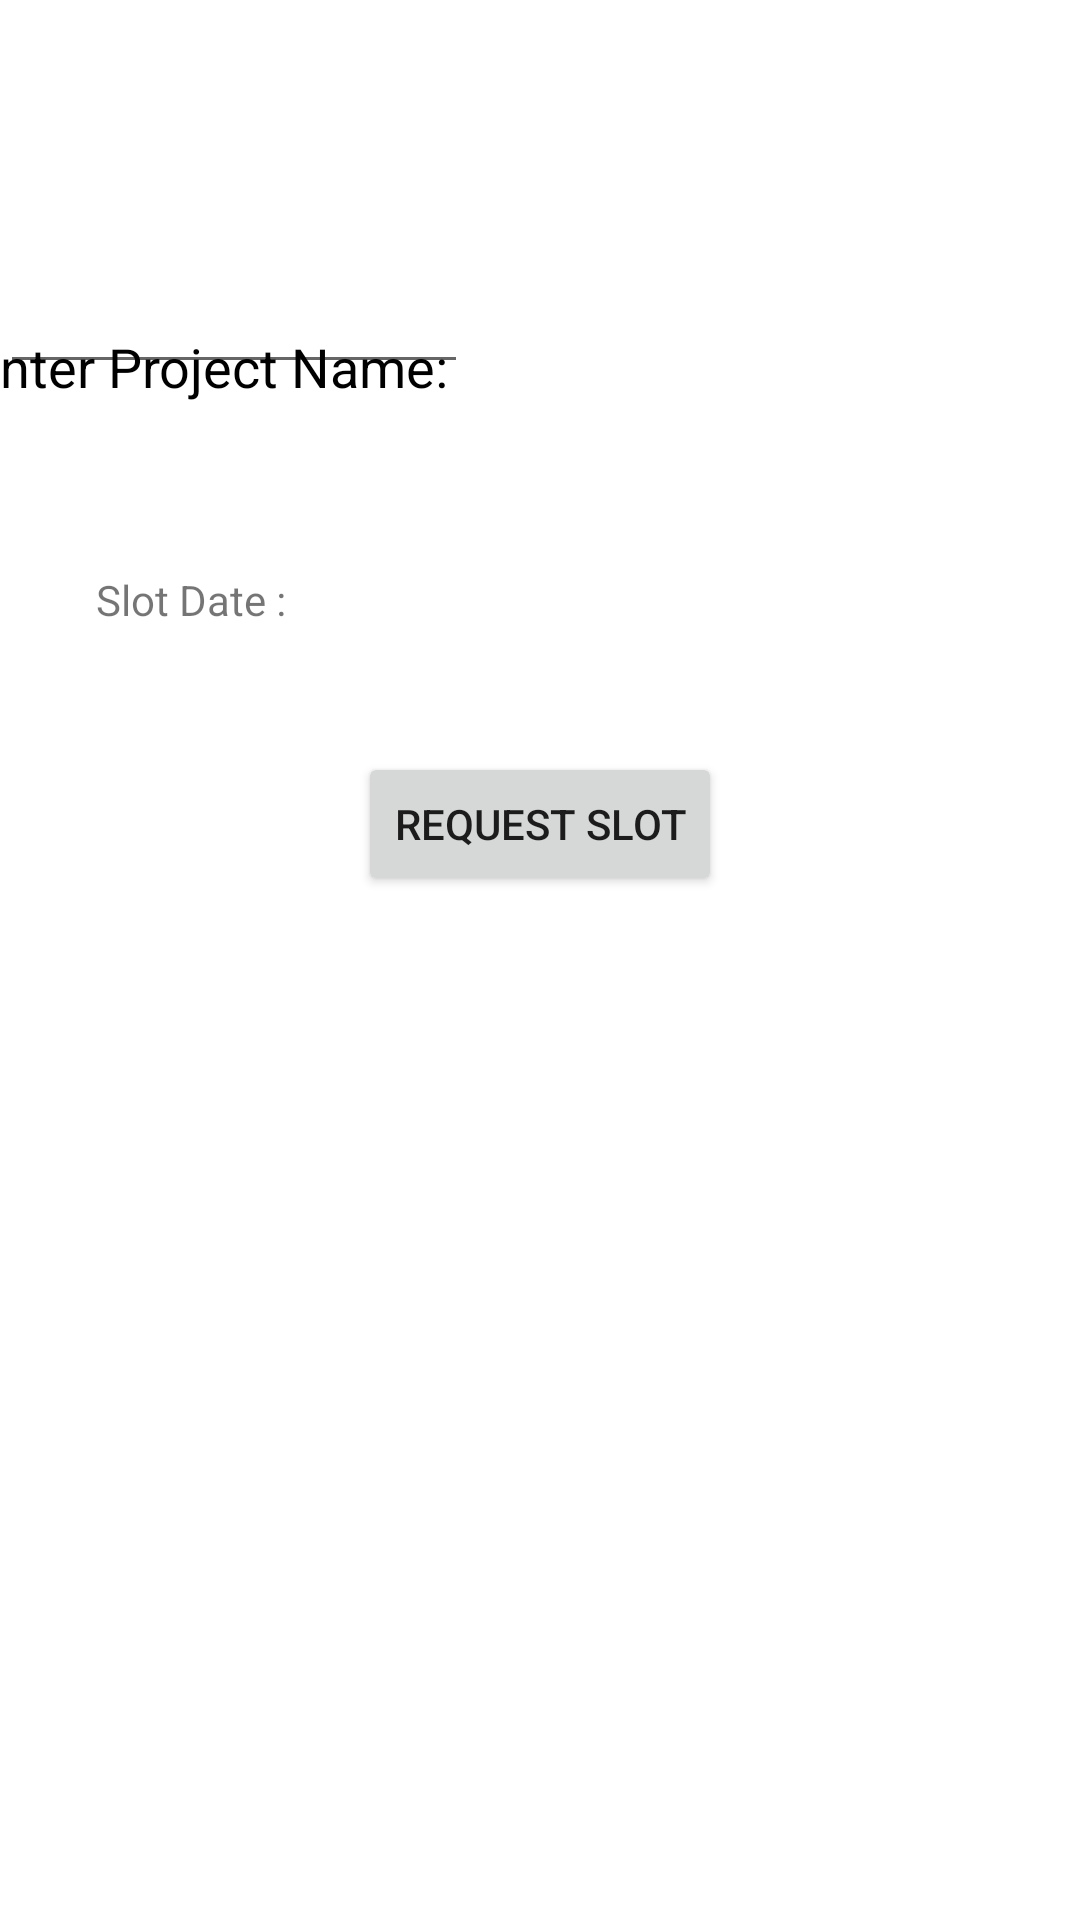

Here is an Android app screen rendered from its layout file. Give the layout XML and the strings, colors and styles it references.
<!-- AndroidManifest.xml: application theme Theme.ProjectEvaluationSlotBooking -->
<!-- res/layout/activity_book_slot.xml -->
<?xml version="1.0" encoding="utf-8"?>
<androidx.constraintlayout.widget.ConstraintLayout xmlns:android="http://schemas.android.com/apk/res/android"
    xmlns:app="http://schemas.android.com/apk/res-auto"
    xmlns:tools="http://schemas.android.com/tools"
    android:layout_width="match_parent"
    android:layout_height="match_parent"
    tools:context=".BookSlotActivity">

    <TextView
        android:id="@+id/textView7"
        android:layout_width="wrap_content"
        android:layout_height="wrap_content"
        android:layout_marginTop="110dp"
        android:text="Enter Project Name:"
        android:textColor="@color/black"
        android:textSize="18sp"
        app:layout_constraintEnd_toStartOf="@+id/projectName"
        app:layout_constraintStart_toStartOf="parent"
        app:layout_constraintTop_toTopOf="parent" />

    <EditText
        android:id="@+id/projectName"
        android:layout_width="185dp"
        android:layout_height="0dp"
        android:layout_marginStart="36dp"
        android:layout_marginLeft="36dp"
        android:layout_marginTop="100dp"
        android:layout_marginBottom="40dp"
        android:background="#DCF1FB"
        android:ems="10"
        android:inputType="textPersonName"
        android:textColor="@color/black"
        app:layout_constraintBottom_toTopOf="@+id/editTextDate"
        app:layout_constraintEnd_toEndOf="parent"
        app:layout_constraintStart_toEndOf="@+id/textView7"
        app:layout_constraintTop_toTopOf="parent"
        app:layout_constraintVertical_bias="0.026" />

    <Button
        android:id="@+id/btn_ReqSlot"
        android:layout_width="wrap_content"
        android:layout_height="wrap_content"
        android:layout_marginBottom="135dp"
        android:text="Request Slot"
        app:layout_constraintBottom_toBottomOf="parent"
        app:layout_constraintEnd_toEndOf="parent"
        app:layout_constraintStart_toStartOf="parent"
        app:layout_constraintTop_toBottomOf="@+id/projectName" />

    <EditText
        android:id="@+id/editTextDate"
        android:layout_width="156dp"
        android:layout_height="44dp"
        android:layout_marginBottom="512dp"
        android:ems="10"
        android:inputType="date"
        android:textColor="#000000"
        android:textSize="16dp"
        android:visibility="visible"
        app:layout_constraintBottom_toBottomOf="parent"
        app:layout_constraintTop_toBottomOf="@+id/projectName"
        tools:layout_editor_absoluteX="171dp" />

    <Button
        android:id="@+id/date"
        style="?android:spinnerStyle"
        android:layout_width="63dp"
        android:layout_height="46dp"
        android:layout_marginStart="180dp"
        android:layout_marginLeft="180dp"
        android:shadowColor="#9C27B0"
        android:textColor="@color/black"
        android:textSize="15dp"
        app:layout_constraintBaseline_toBaselineOf="@+id/editTextDate"
        app:layout_constraintStart_toEndOf="@+id/textView8"
        app:strokeColor="#9C27B0" />

    <TextView
        android:id="@+id/textView8"
        android:layout_width="115dp"
        android:layout_height="26dp"
        android:layout_marginStart="32dp"
        android:layout_marginLeft="32dp"
        android:layout_marginTop="56dp"
        android:text="Slot Date :"
        app:layout_constraintStart_toStartOf="parent"
        app:layout_constraintTop_toBottomOf="@+id/textView7" />
</androidx.constraintlayout.widget.ConstraintLayout>
<!-- resources referenced by this layout -->
<resources>
  <color name="black">#FF000000</color>
  <style name="Theme.ProjectEvaluationSlotBooking" parent="Theme.MaterialComponents.DayNight.DarkActionBar">
          
          <item name="colorPrimary">@color/purple_500</item>
          <item name="colorPrimaryVariant">@color/purple_700</item>
          <item name="colorOnPrimary">@color/white</item>
          
          <item name="colorSecondary">@color/teal_200</item>
          <item name="colorSecondaryVariant">@color/teal_700</item>
          <item name="colorOnSecondary">@color/black</item>
          
          <item name="android:statusBarColor" tools:targetApi="l">?attr/colorPrimaryVariant</item>
          
      </style>
  <color name="purple_500">#FF6200EE</color>
  <color name="purple_700">#FF3700B3</color>
  <color name="white">#FFFFFFFF</color>
  <color name="teal_200">#FF03DAC5</color>
  <color name="teal_700">#FF018786</color>
</resources>
